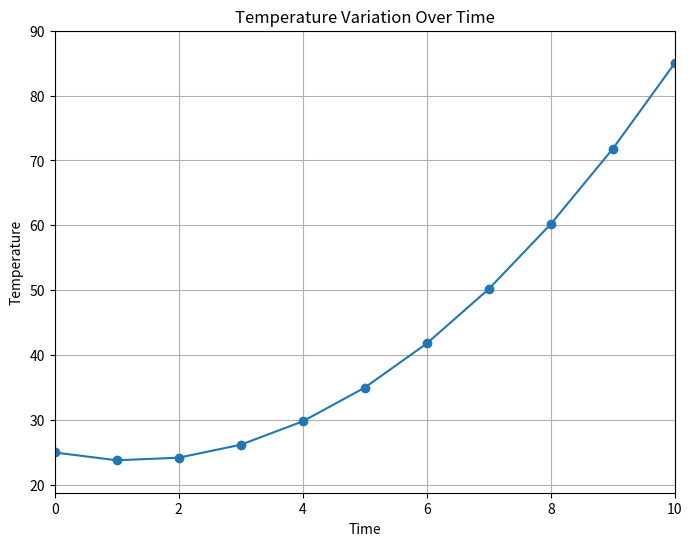

The matplotlib source for this figure:
import matplotlib.pyplot as plt

def quadratic_weather_model(time, humidity, pressure, wind_speed):
    temperature = humidity * (time ** 2) + pressure * time + wind_speed
    return temperature

def main():
    humidity = 0.8
    pressure = -2
    wind_speed = 25
    time_values = list(range(0, 11))
    temperature_values = [quadratic_weather_model(t, humidity, pressure, wind_speed) for t in time_values]

    plt.figure(figsize=(8, 6))
    plt.plot(time_values, temperature_values, marker='o', linestyle='-')
    plt.title('Temperature Variation Over Time')
    plt.xlabel('Time')
    plt.ylabel('Temperature')
    plt.grid(True)
    plt.xlim(0, 10)
    plt.ylim(min(temperature_values) - 5, max(temperature_values) + 5)
    plt.show()

if __name__ == "__main__":
    main()
